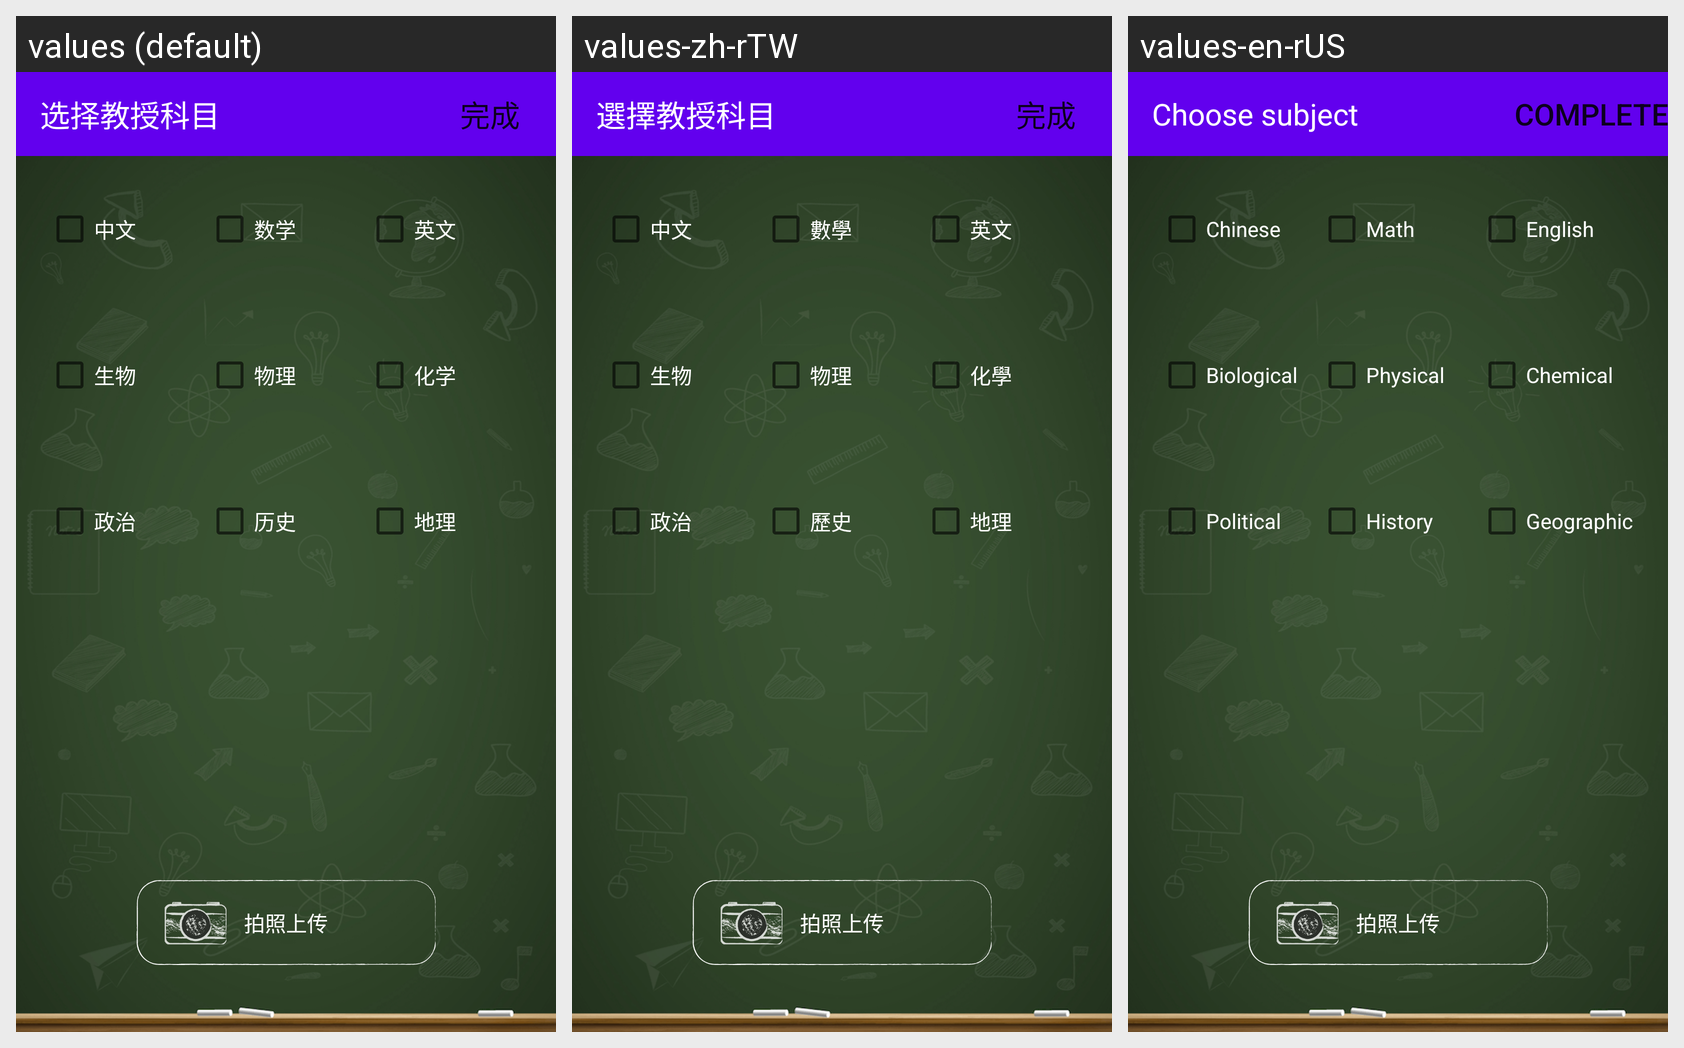

The same Android screen rendered under several of its app's locales, left to right. List the strings drawn on it with the default value and each locale's translation.
Android screen res/layout/select_subject.xml rendered under 3 locales, left to right: values (default), values-zh-rTW, values-en-rUS. Device: Nexus 5 (rendered at 1080×1920; each locale shown at half size, 540×960, under a caption strip naming it); theme AppTheme.
Strings drawn on this screen, with the default value and each locale's value (text and hints the layout hard-codes, and strings that could not be matched under every locale, appear in the picture but are not listed):

selectsubject
  values: 选择教授科目
  values-zh-rTW: 選擇教授科目
  values-en-rUS: Choose subject

complete
  values: 完成
  values-zh-rTW: 完成
  values-en-rUS: complete

China
  values: 中文
  values-zh-rTW: 中文
  values-en-rUS: Chinese

Math
  values: 数学
  values-zh-rTW: 數學
  values-en-rUS: Math

English
  values: 英文
  values-zh-rTW: 英文
  values-en-rUS: English

Biology
  values: 生物
  values-zh-rTW: 生物
  values-en-rUS: Biological

physics
  values: 物理
  values-zh-rTW: 物理
  values-en-rUS: Physical

chemistry
  values: 化学
  values-zh-rTW: 化學
  values-en-rUS: Chemical

polity
  values: 政治
  values-zh-rTW: 政治
  values-en-rUS: Political

history
  values: 历史
  values-zh-rTW: 歷史
  values-en-rUS: History

geography
  values: 地理
  values-zh-rTW: 地理
  values-en-rUS: Geographic
